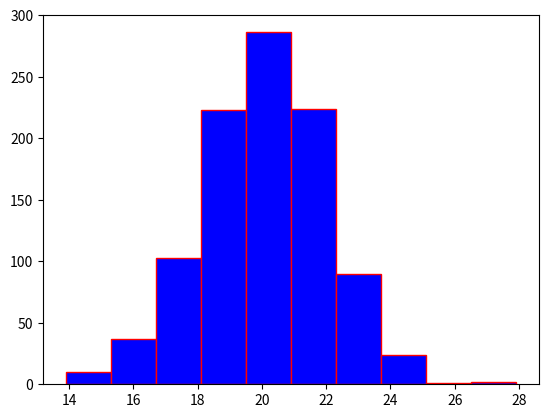

This chart was generated by the following Python code:
import matplotlib.pyplot as plt
import numpy as np
np.random.seed(1)
dados = np.random.normal(loc=20, scale=2, size=1000)
plt.hist(dados, color="blue", ec="red")
plt.show()